2-way image classification set "Create ML Dataset" from GitHub (latent-space-solutions/bootcamp); label vocabulary: pizza, sausages.

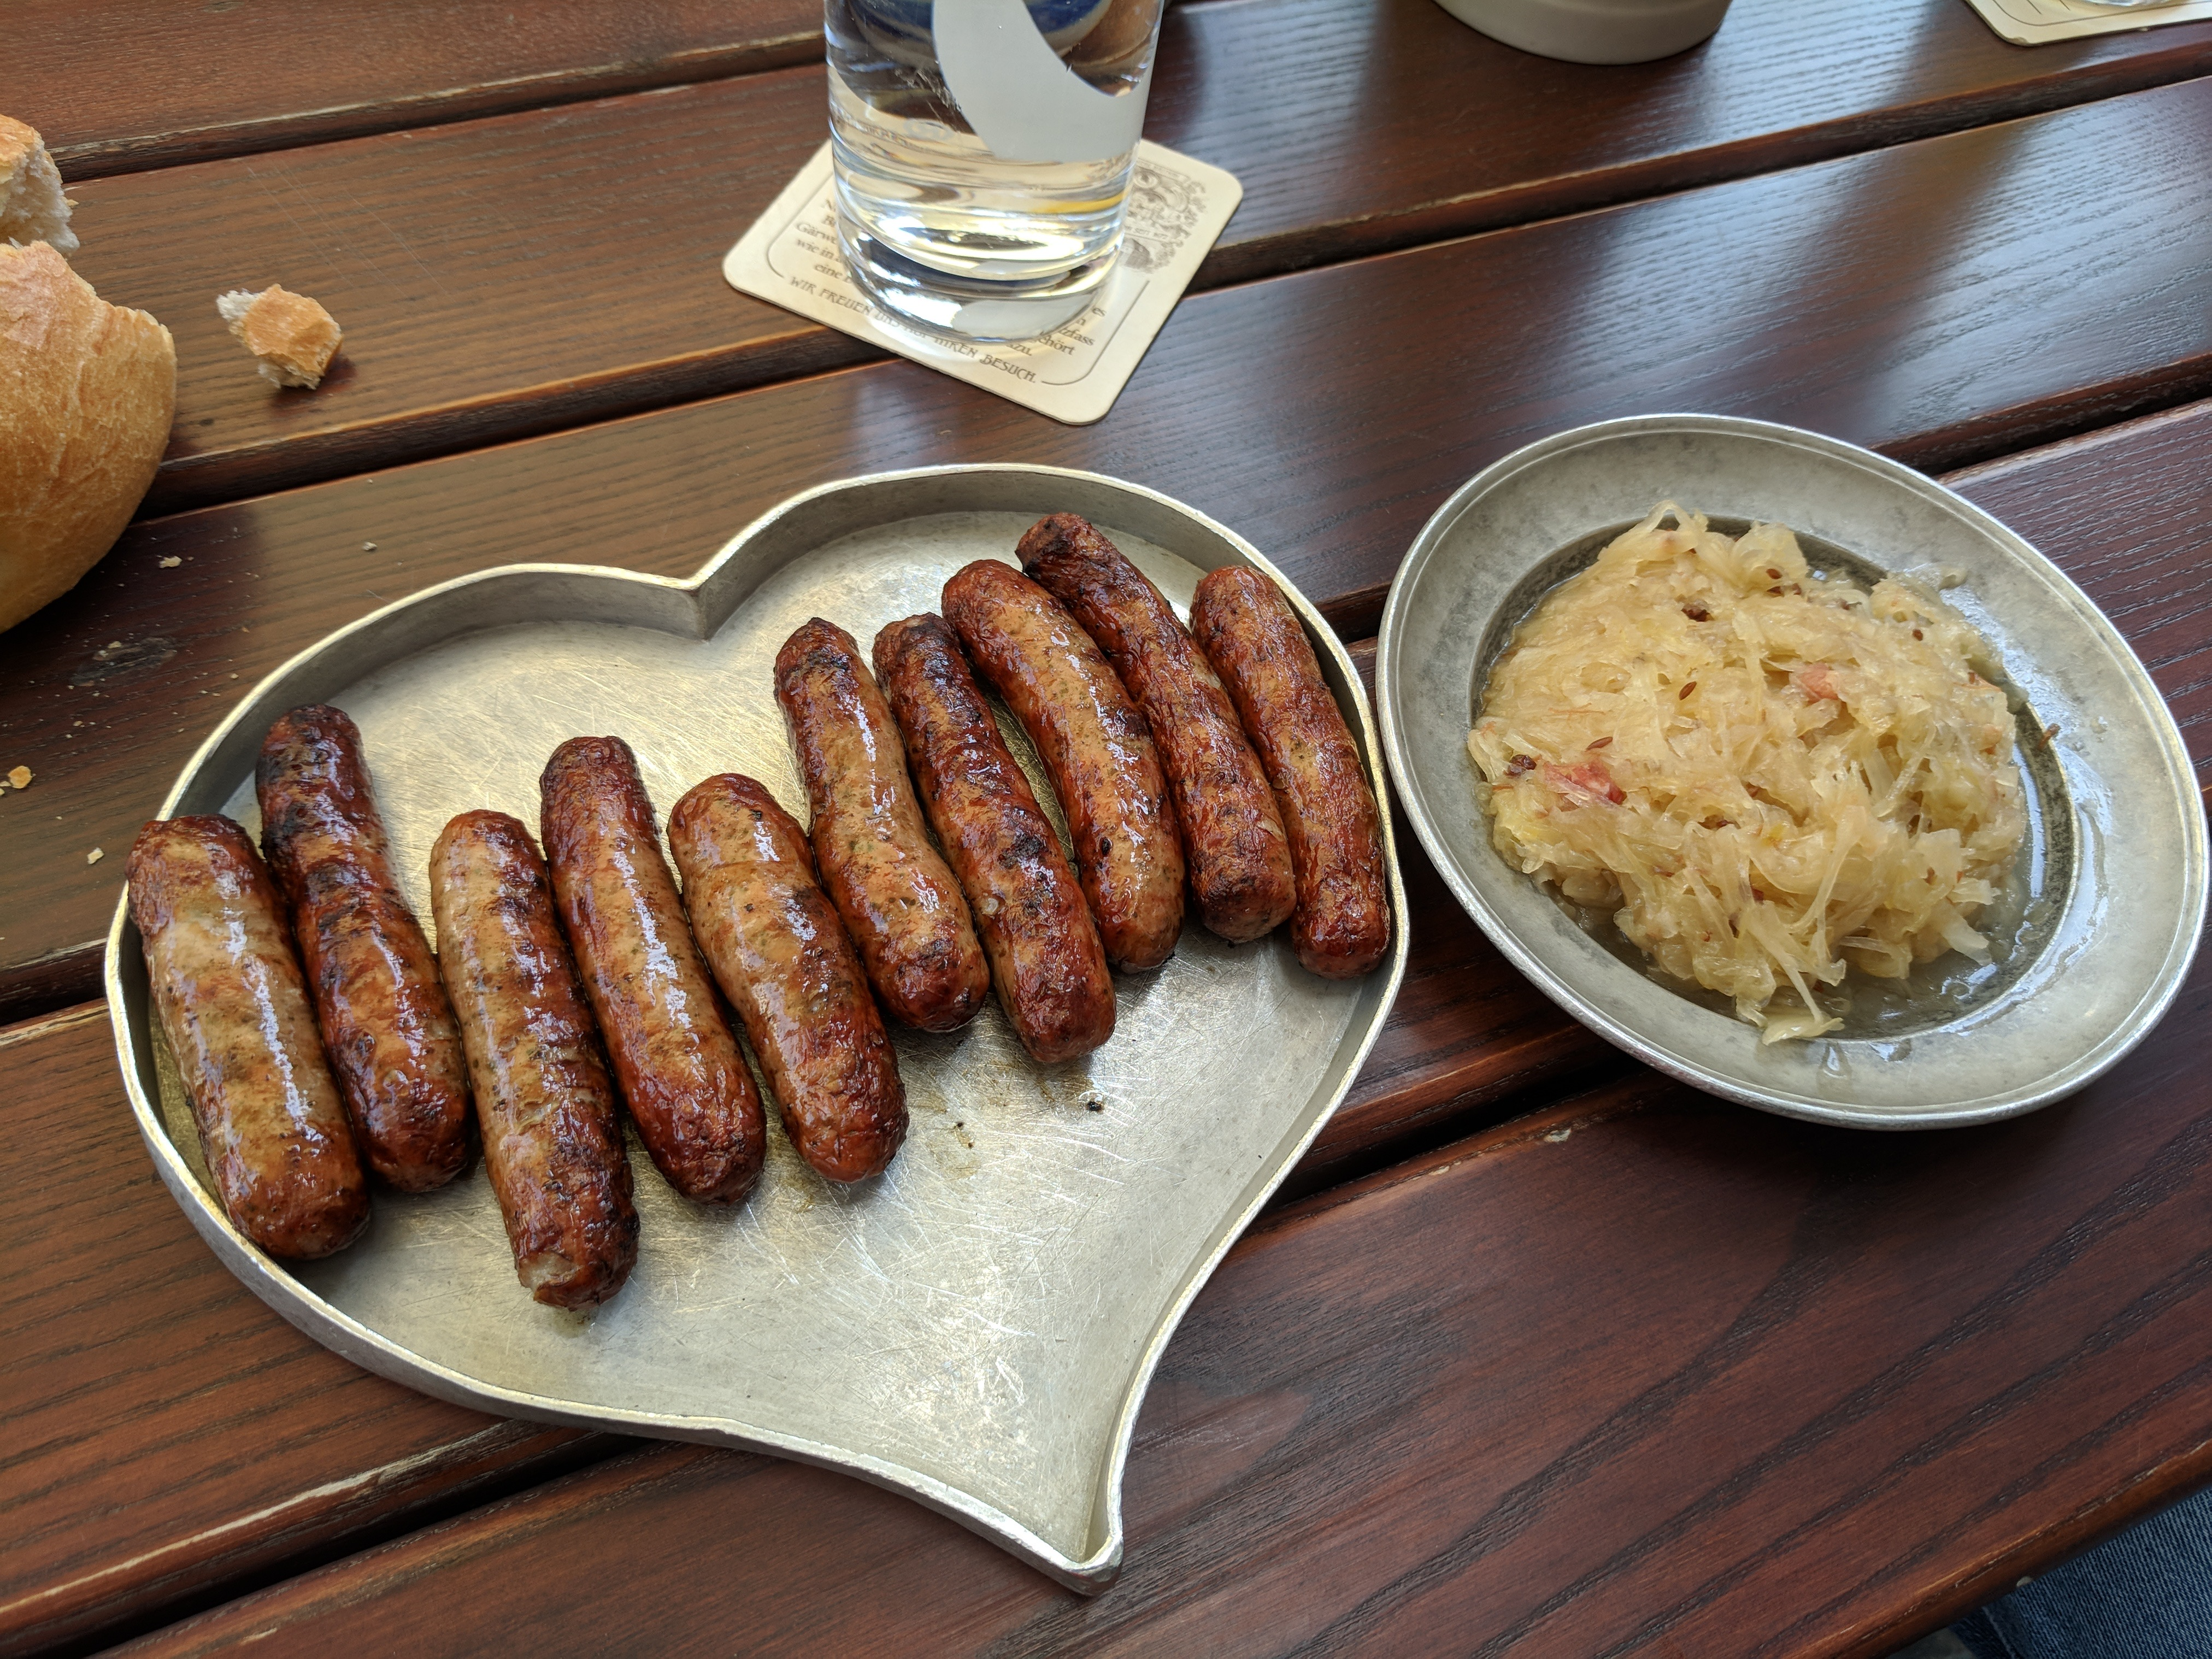
Label: sausages

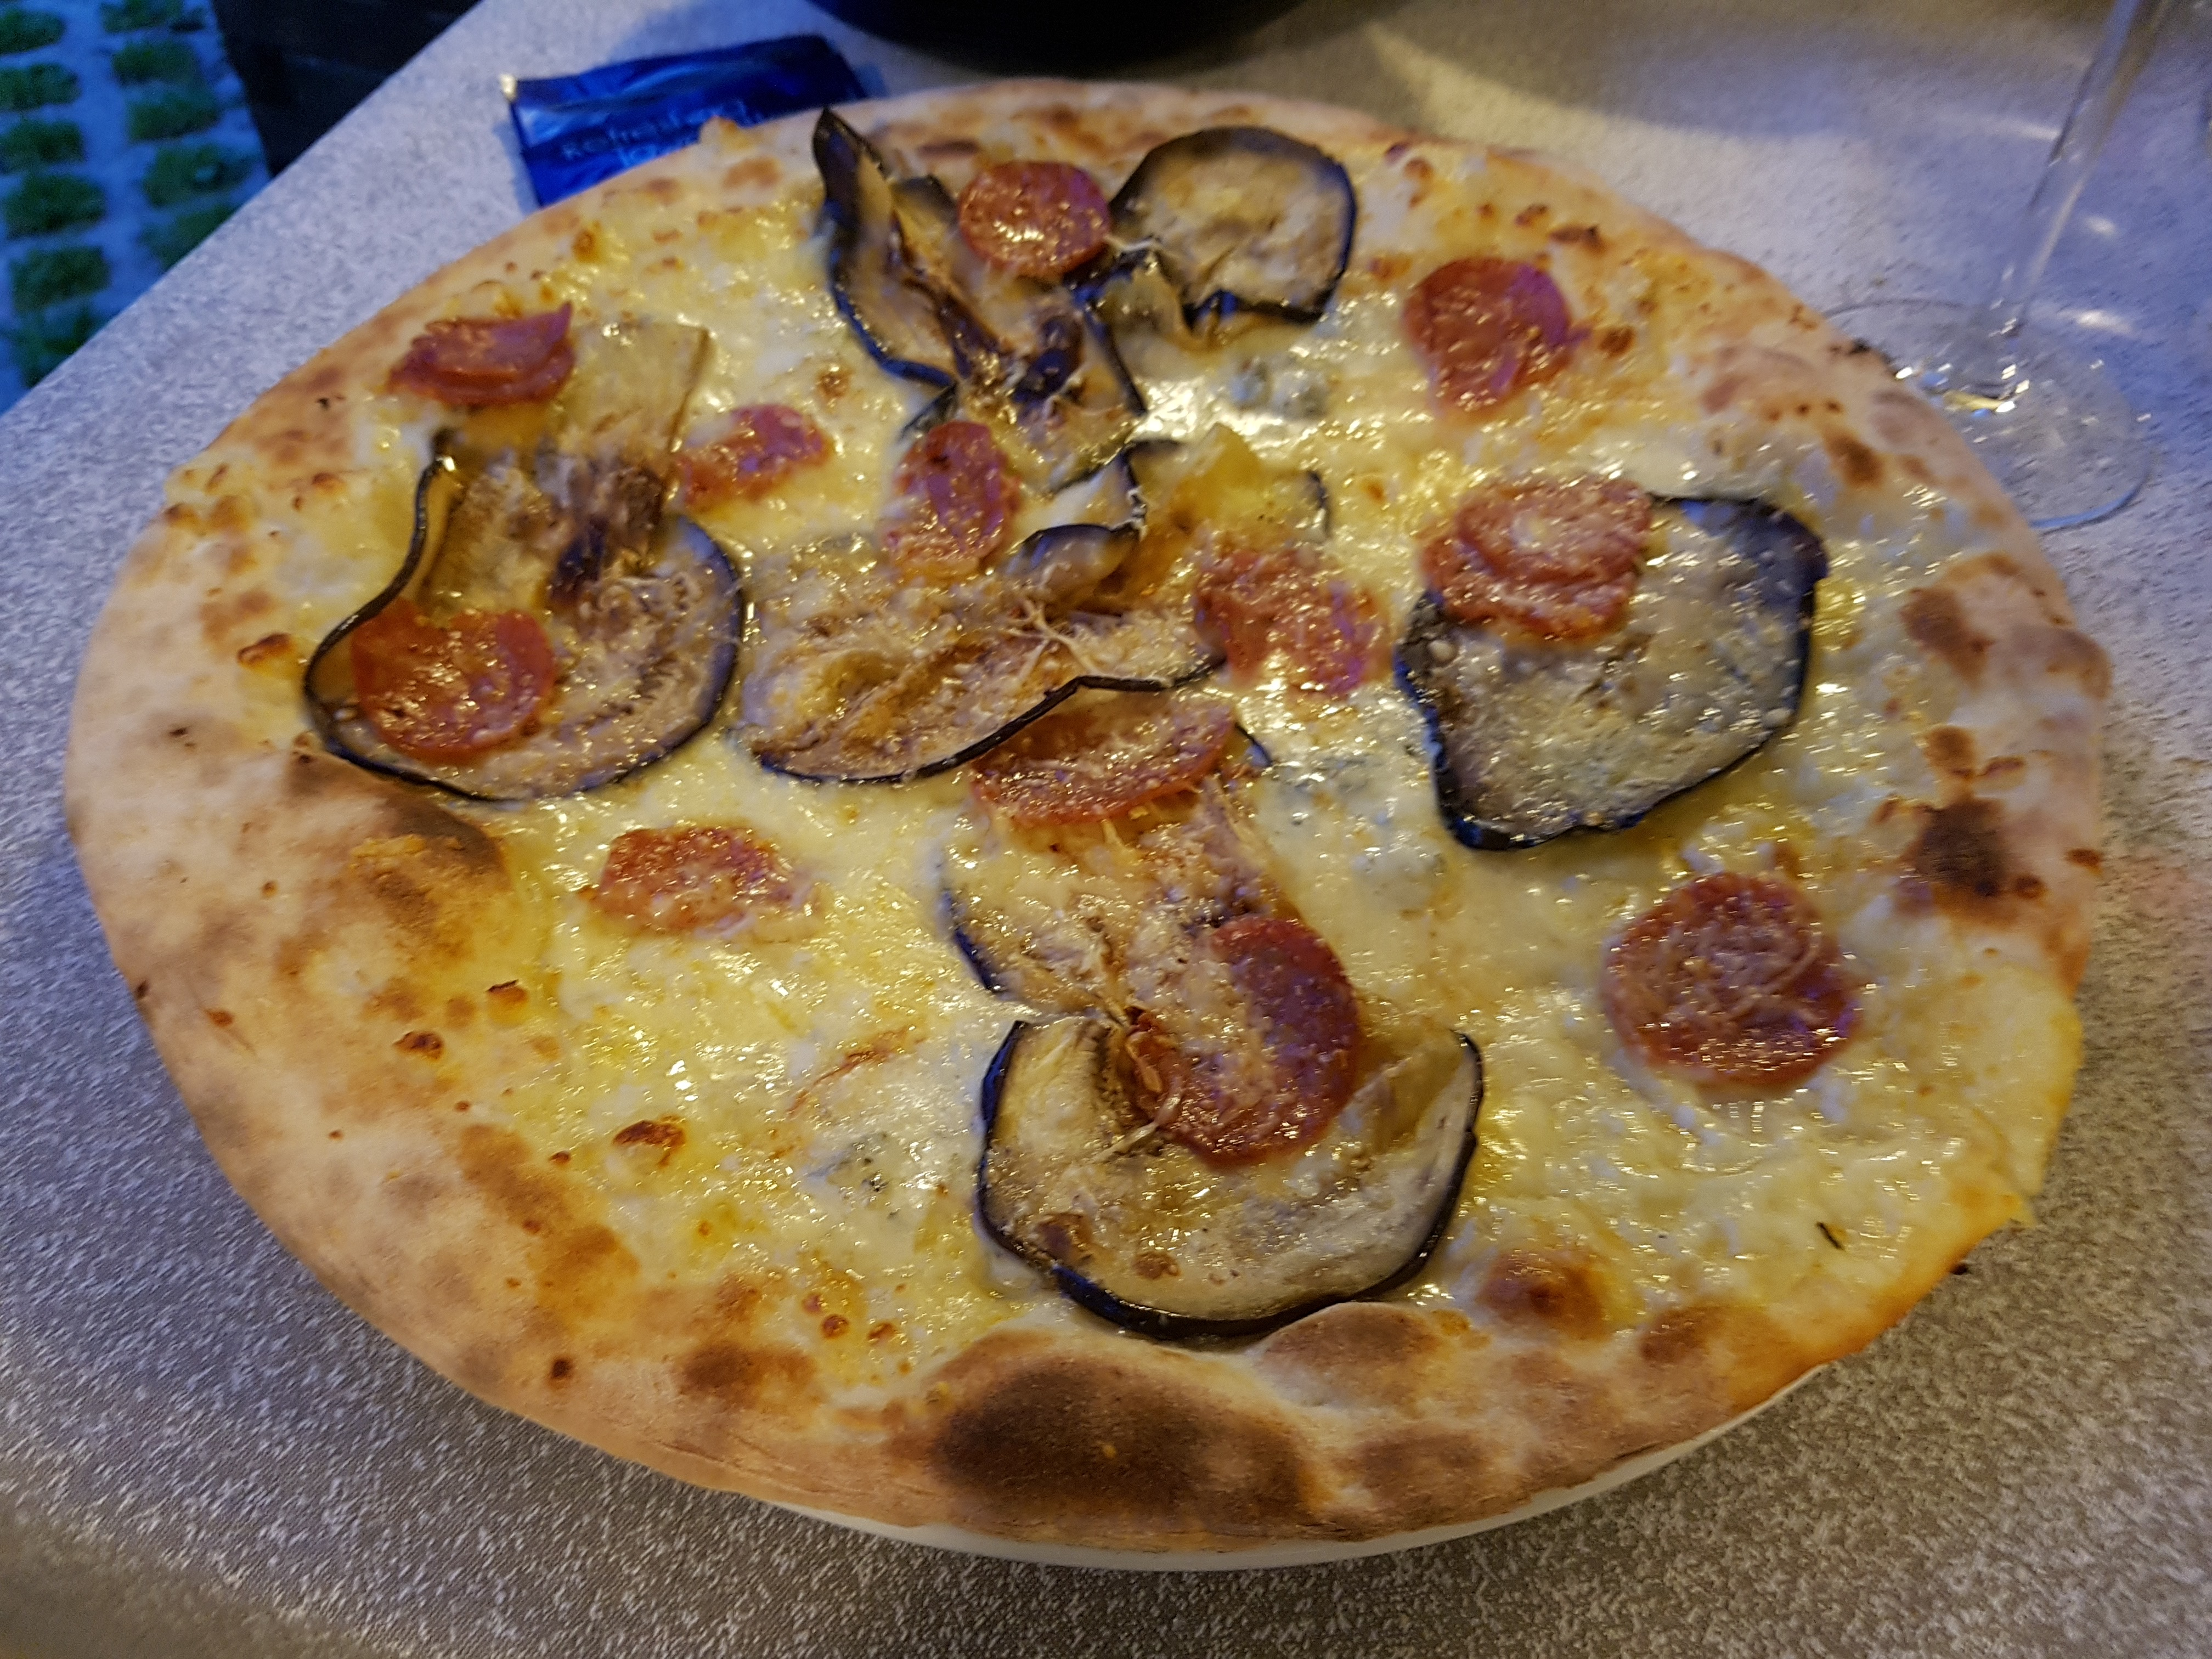
Label: pizza

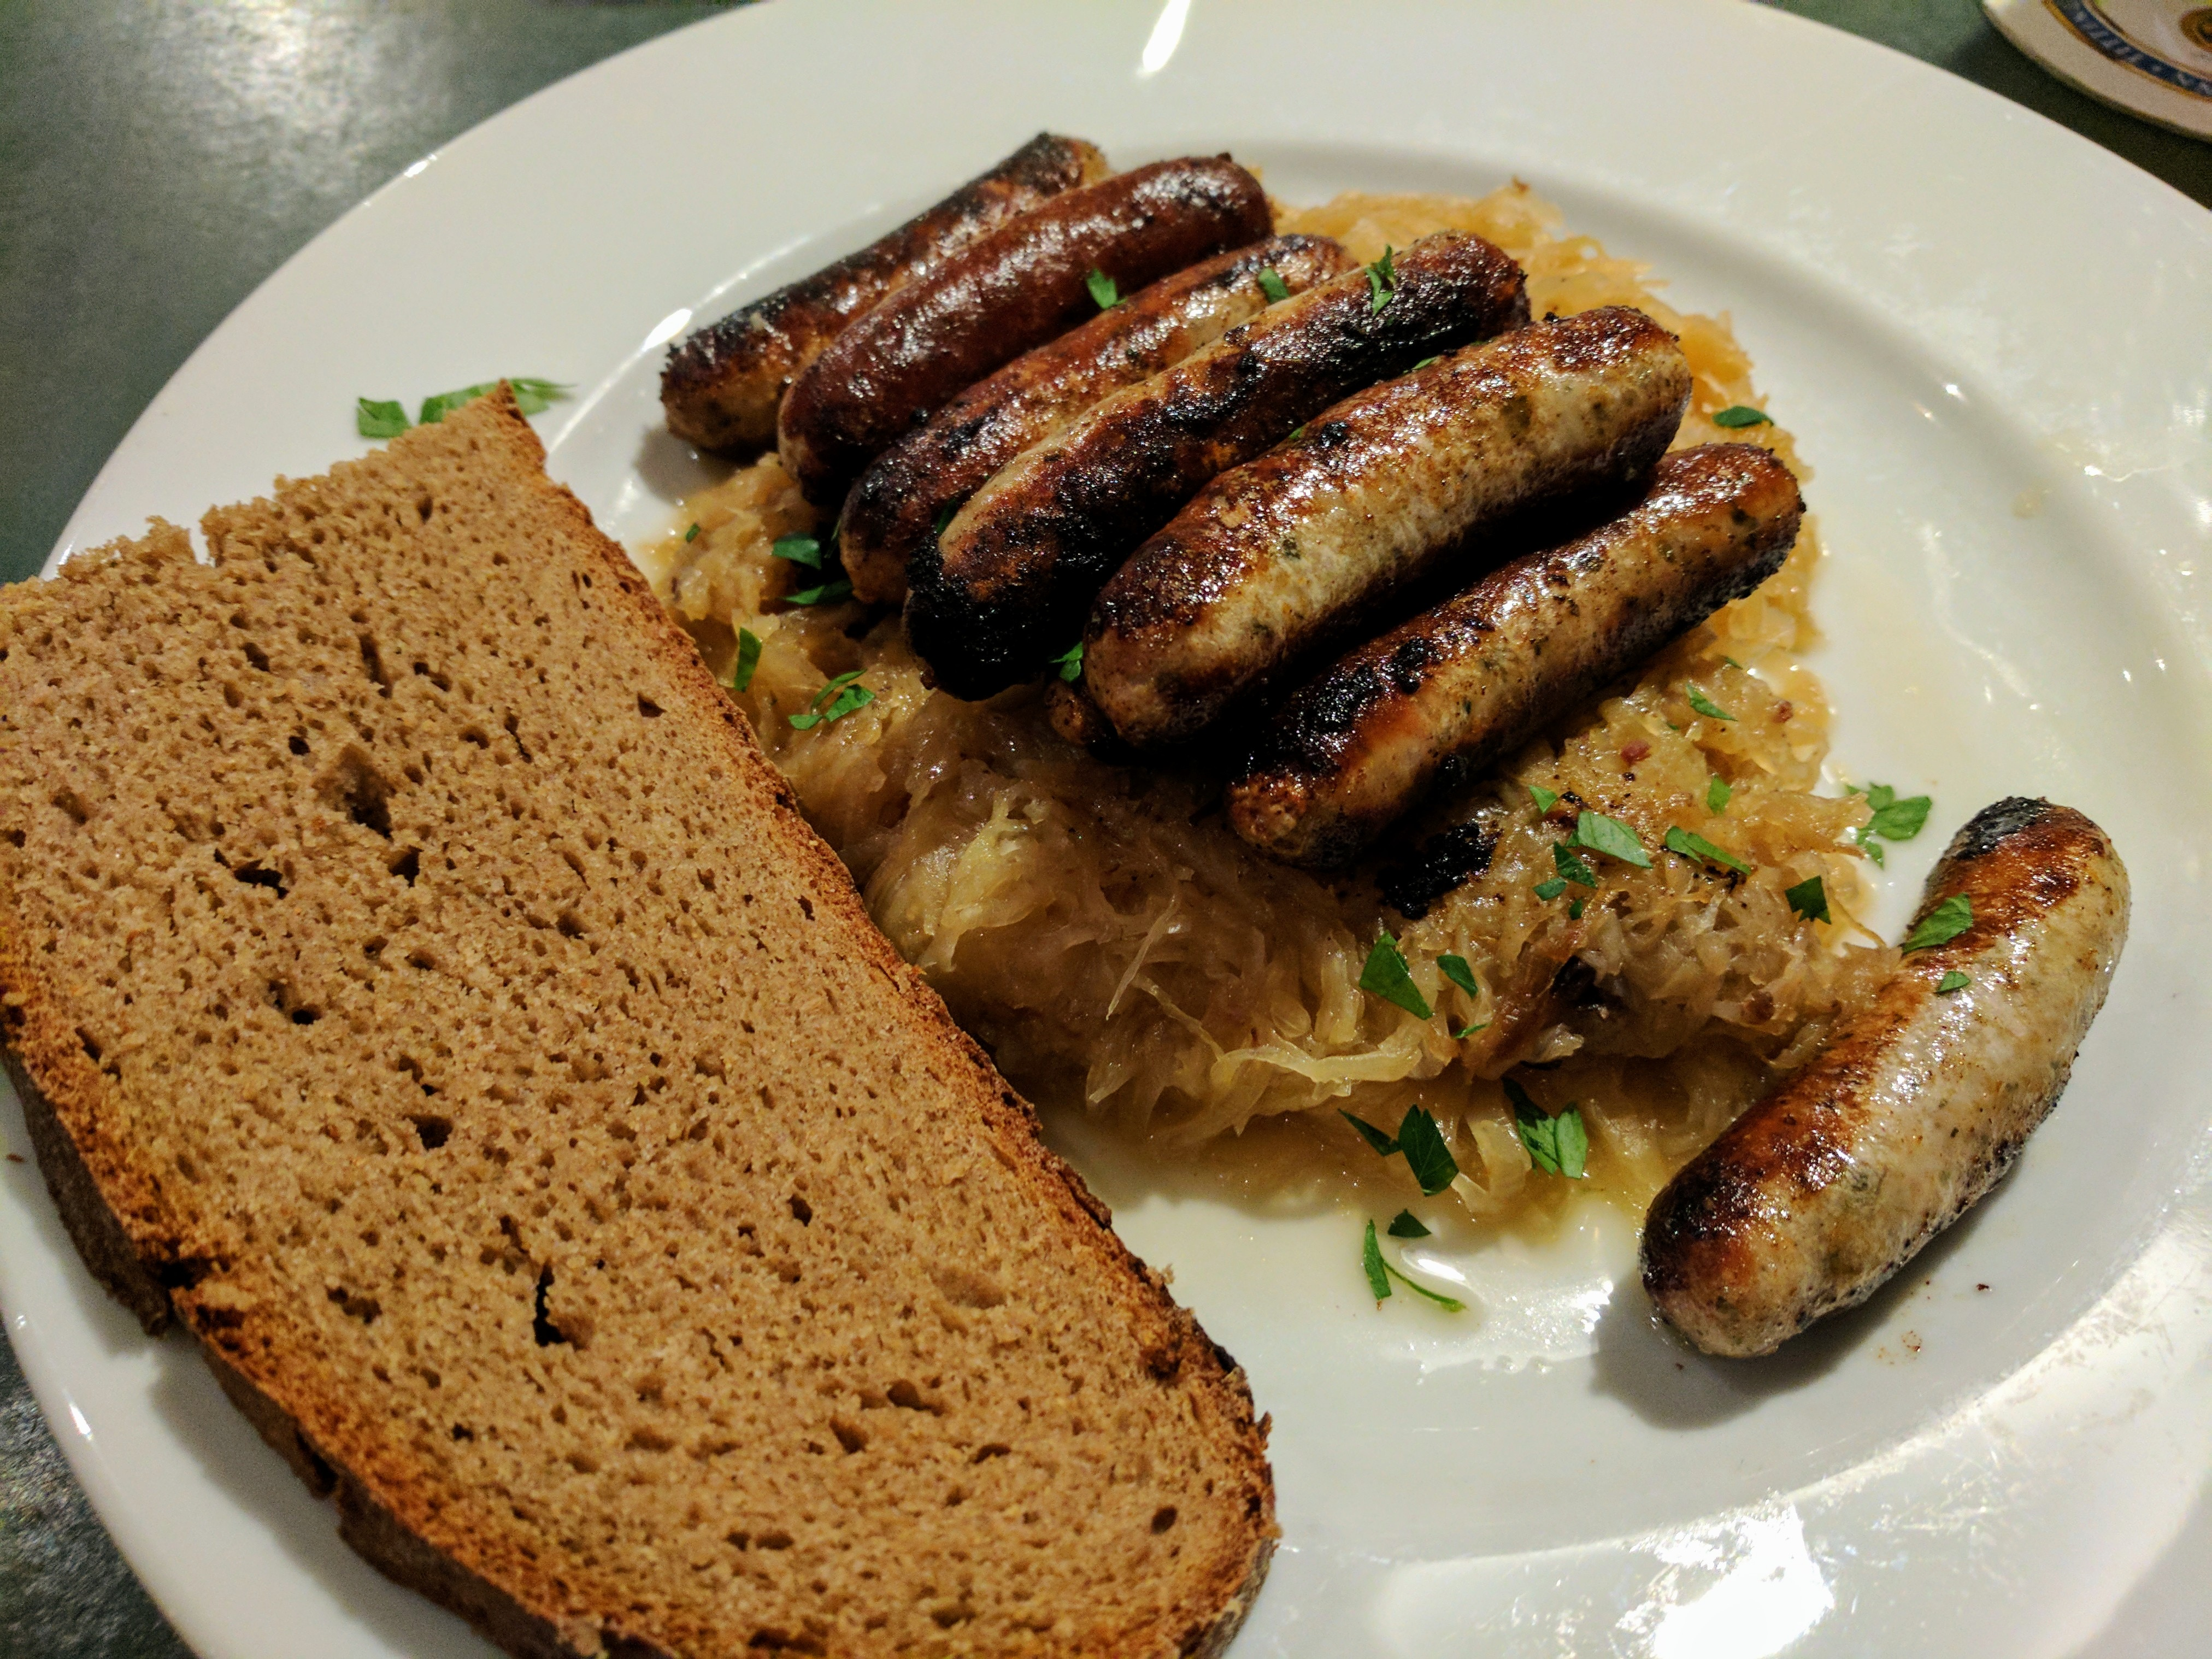
Label: sausages

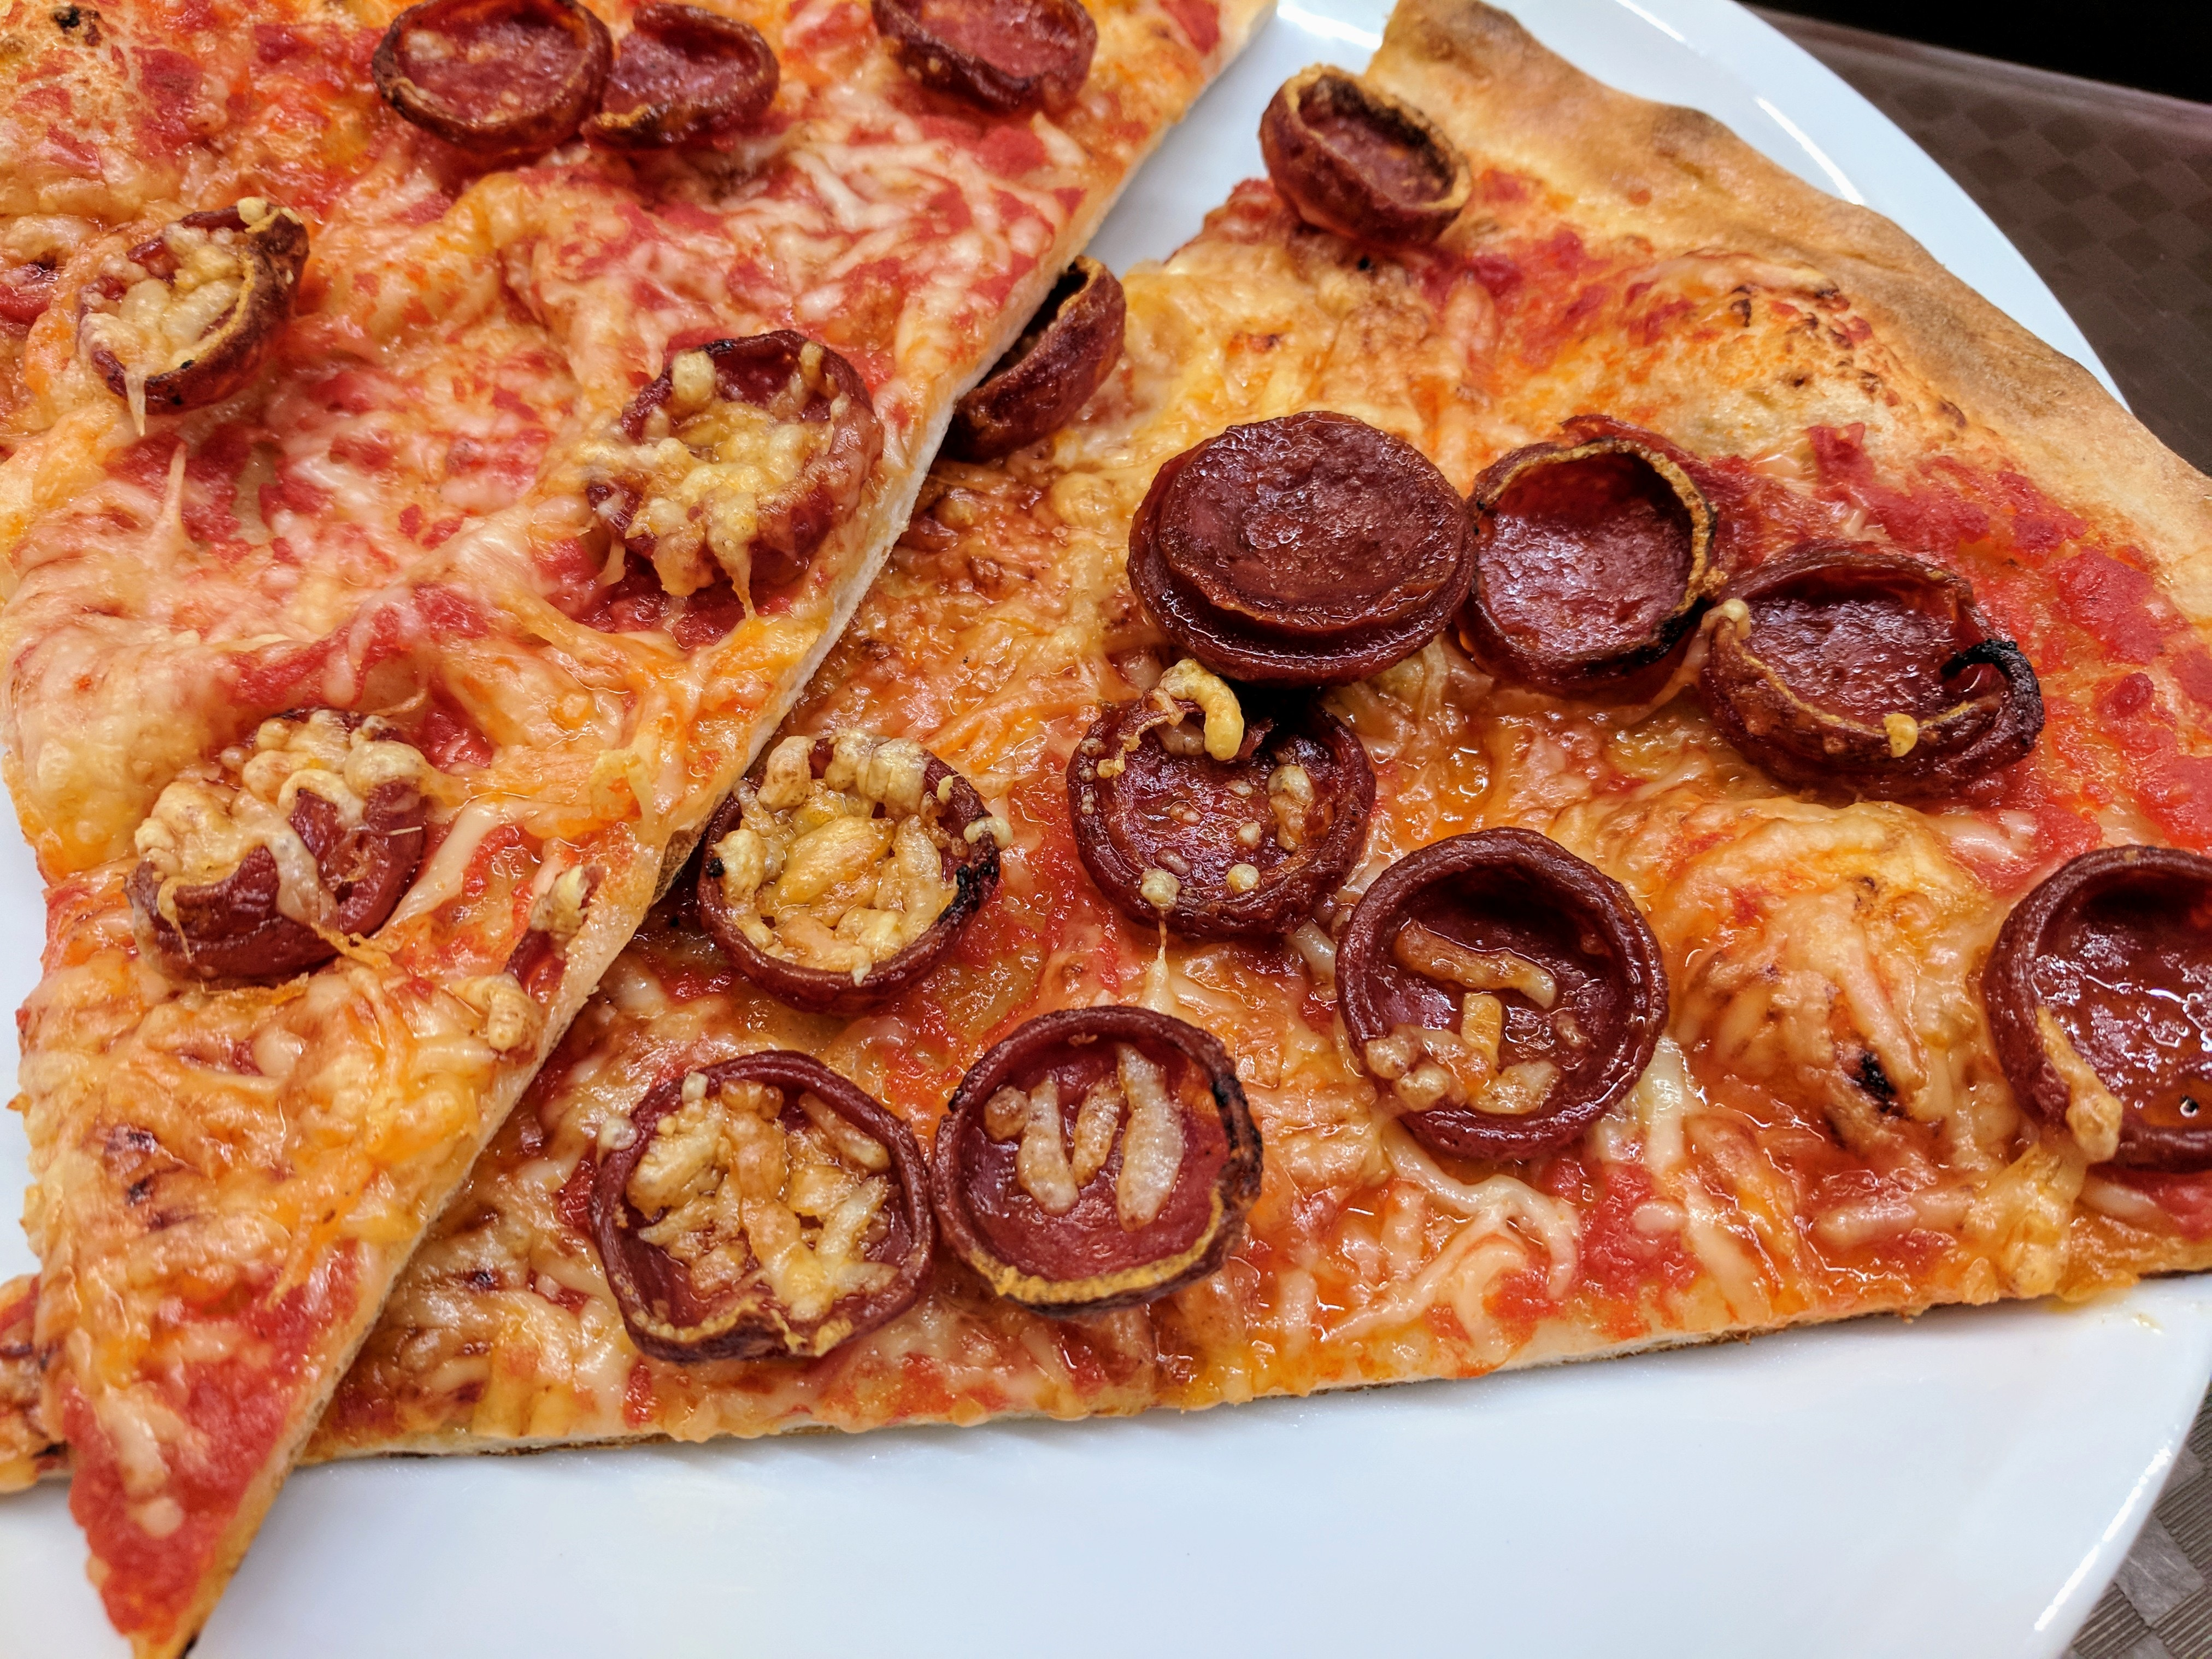
Label: pizza
